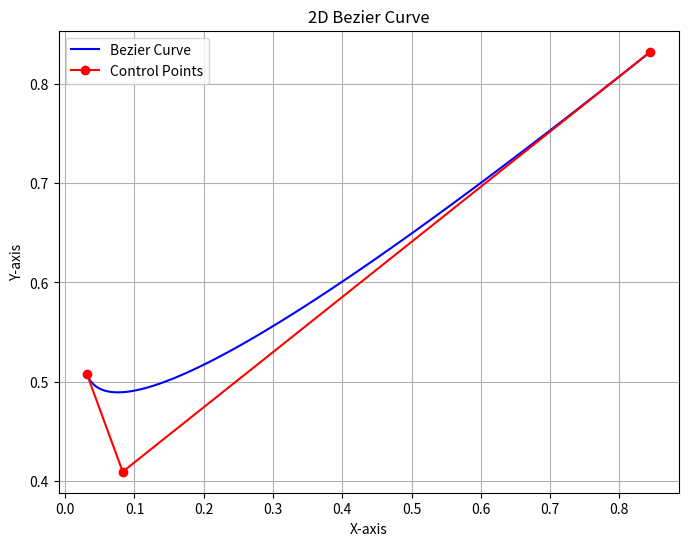

Reproduce this figure in Python.
# plot bezier curve

import numpy as np
import matplotlib.pyplot as plt


def bezier(n: int, cp: np.ndarray, t: np.ndarray) -> np.ndarray:
    """n: order, equal to size of of control point - 1
       cp: control points, size = n + 1
       t: points to eval the curve to draw it
    """

    if n == 0:
        return cp[0]
    else:
        return (1 - t) * bezier(n-1, cp[:n+1], t) + t * bezier(n-1, cp[1:], t)


def plot(curve: np.ndarray, cp: np.ndarray) -> None:
    plt.figure(figsize=(8, 6))
    plt.plot(curve[:, 0], curve[:, 1], 'b-', label="Bezier Curve")  # Bezier curve
    plt.plot(cp[:, 0], cp[:, 1], 'ro-', label="Control Points")  # Control points
    plt.legend()
    plt.title('2D Bezier Curve')
    plt.xlabel('X-axis')
    plt.ylabel('Y-axis')
    plt.grid(True)
    plt.show()


if __name__ == "__main__":
    # just do it within 0, 1
    t = np.linspace(0, 1, 100).reshape(-1, 1)

    # test case 1: n = 1
    cp = np.array([[0, 0], [1, 1]])

    # test case 2: n = 2
    cp = np.array([[0, 1], [0, 0], [1, 0]])

    # test case 3: n = 2
    cp = np.array([[1, 1], [0, 0], [1, 0]])

    # test case 4: n = 3
    cp = np.array([[0, 0], [0.3, 1], [0.7, 0], [1, 1]])

    # random
    cp = np.random.rand(3, 2)

    curve = bezier(cp.shape[0] - 1, cp, t)
    plot(curve, cp)

